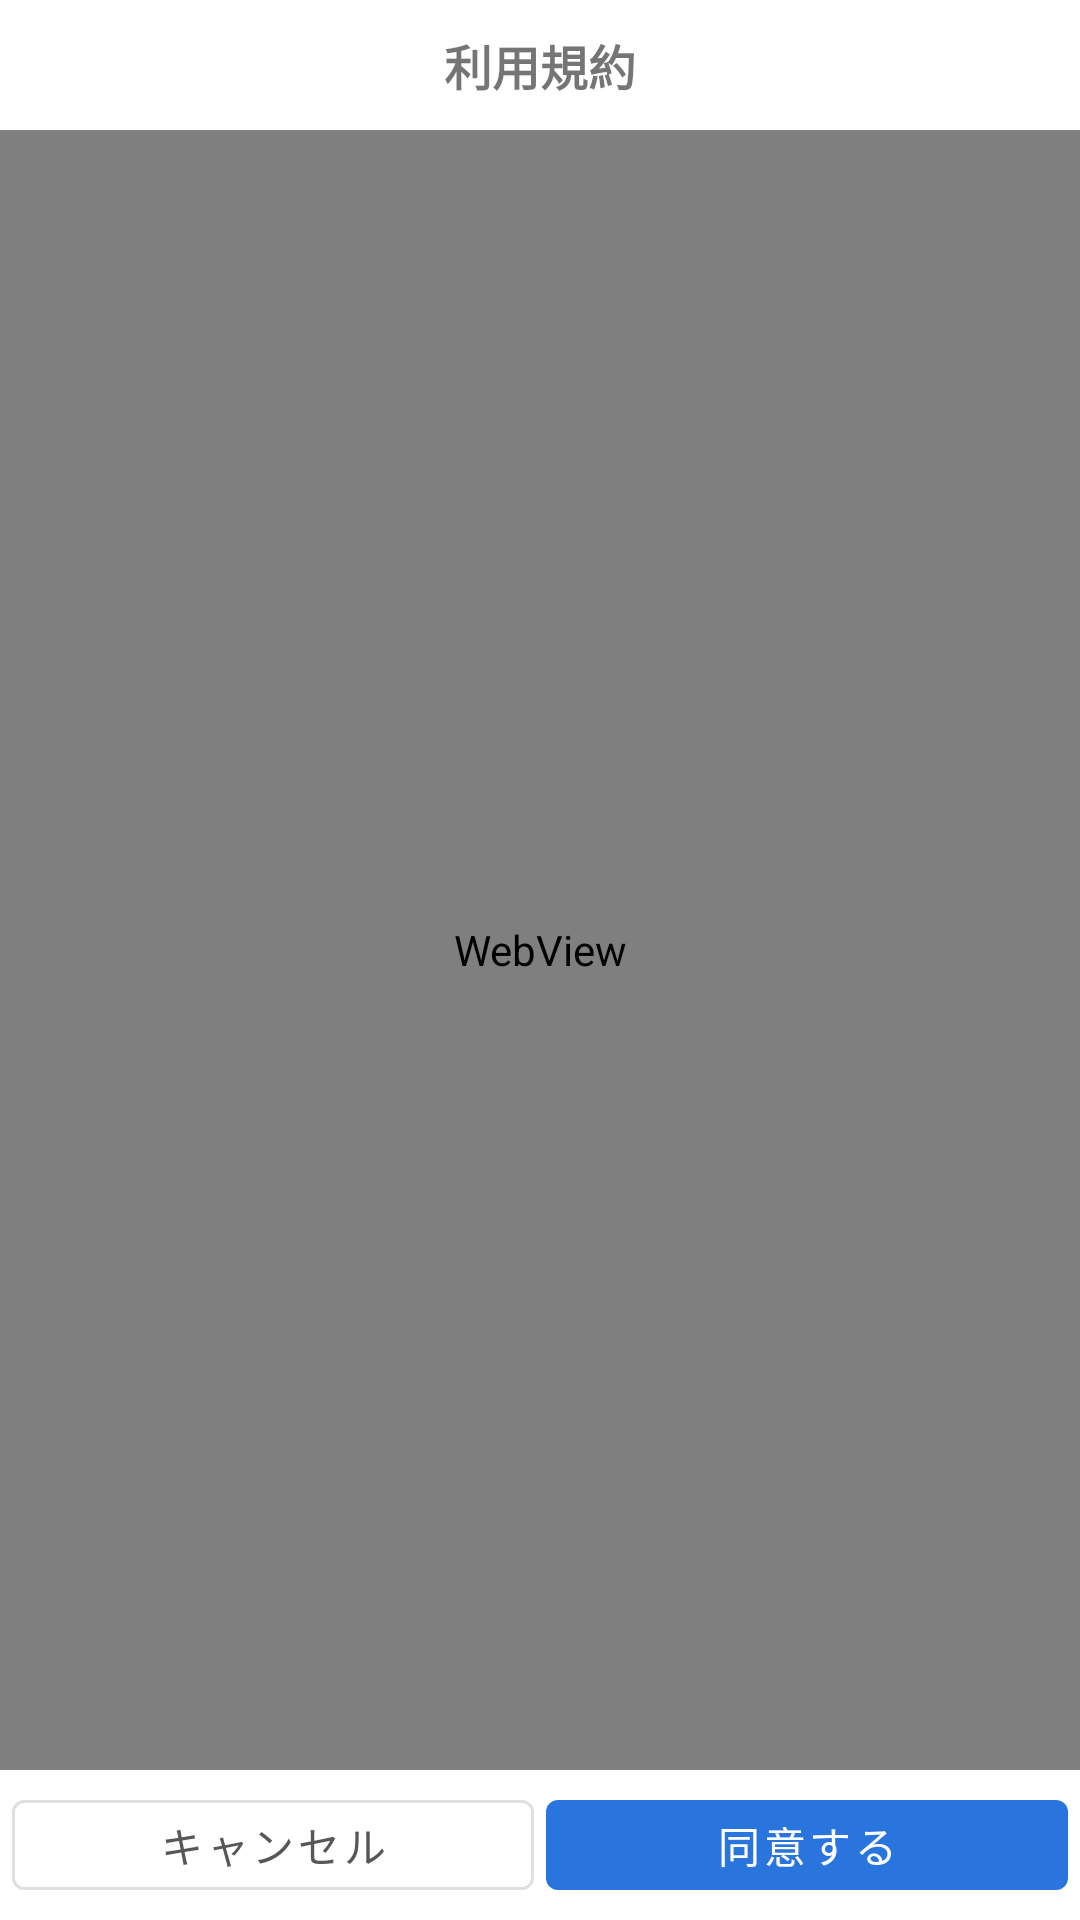

Android layout source for this screen:
<!-- AndroidManifest.xml: fallback theme Theme.MaterialComponents.DayNight.NoActionBar -->
<!-- res/layout/bottomsheet_lisence.xml -->
<?xml version="1.0" encoding="utf-8"?>
<LinearLayout xmlns:android="http://schemas.android.com/apk/res/android" xmlns:app="http://schemas.android.com/apk/res-auto"
    android:orientation="vertical"
    android:id="@+id/bottom_sheet"
    android:background="#fff"
    android:layout_width="match_parent"
    android:layout_height="match_parent"
    app:behavior_hideable="true"
    app:behavior_peekHeight="56dp"
    app:layout_behavior="com.medicmedia.medilink.TermOfServiceDialog.UserLockBottomSheetBehavior">
    <TextView
        android:textSize="16sp"
        android:textStyle="bold"
        android:gravity="center"
        android:id="@+id/textView4"
        android:layout_width="match_parent"
        android:layout_height="wrap_content"
        android:layout_marginTop="10dp"
        android:layout_marginBottom="10dp"
        android:text="@string/dialog_lisence_title"/>
    <ScrollView
        android:layout_width="match_parent"
        android:layout_height="0dp"
        android:fillViewport="true"
        android:layout_weight="1">
        <WebView
            android:id="@+id/tearm_service_text"
            android:layout_width="match_parent"
            android:layout_height="wrap_content"/>
    </ScrollView>
    <LinearLayout
        android:layout_gravity="center_vertical"
        android:orientation="horizontal"
        android:padding="4dp"
        android:layout_width="match_parent"
        android:layout_height="50dp"
        android:weightSum="2">
        <com.google.android.material.button.MaterialButton
            android:textColor="#585757"
            android:id="@+id/cansel_button"
            android:layout_width="match_parent"
            android:layout_height="match_parent"
            android:text="@string/dialog_lisence_button_ng"
            android:layout_weight="1"
            android:layout_marginEnd="2dp"
            style="@style/Widget.MaterialComponents.Button.OutlinedButton"/>
        <com.google.android.material.button.MaterialButton
            android:textColor="@color/logout_background"
            android:id="@+id/accsept_button"
            android:layout_width="match_parent"
            android:layout_height="match_parent"
            android:text="@string/dialog_lisence_button_ok"
            android:layout_weight="1"
            android:layout_marginStart="2dp"
            app:backgroundTint="#2975dd"
            style="@style/Widget.MaterialComponents.Button.UnelevatedButton"/>
    </LinearLayout>
</LinearLayout>
<!-- resources referenced by this layout -->
<resources>
  <color name="logout_background">#ffffff</color>
  <string name="dialog_lisence_button_ng">キャンセル</string>
  <string name="dialog_lisence_button_ok">同意する</string>
  <string name="dialog_lisence_title">利用規約</string>
</resources>
